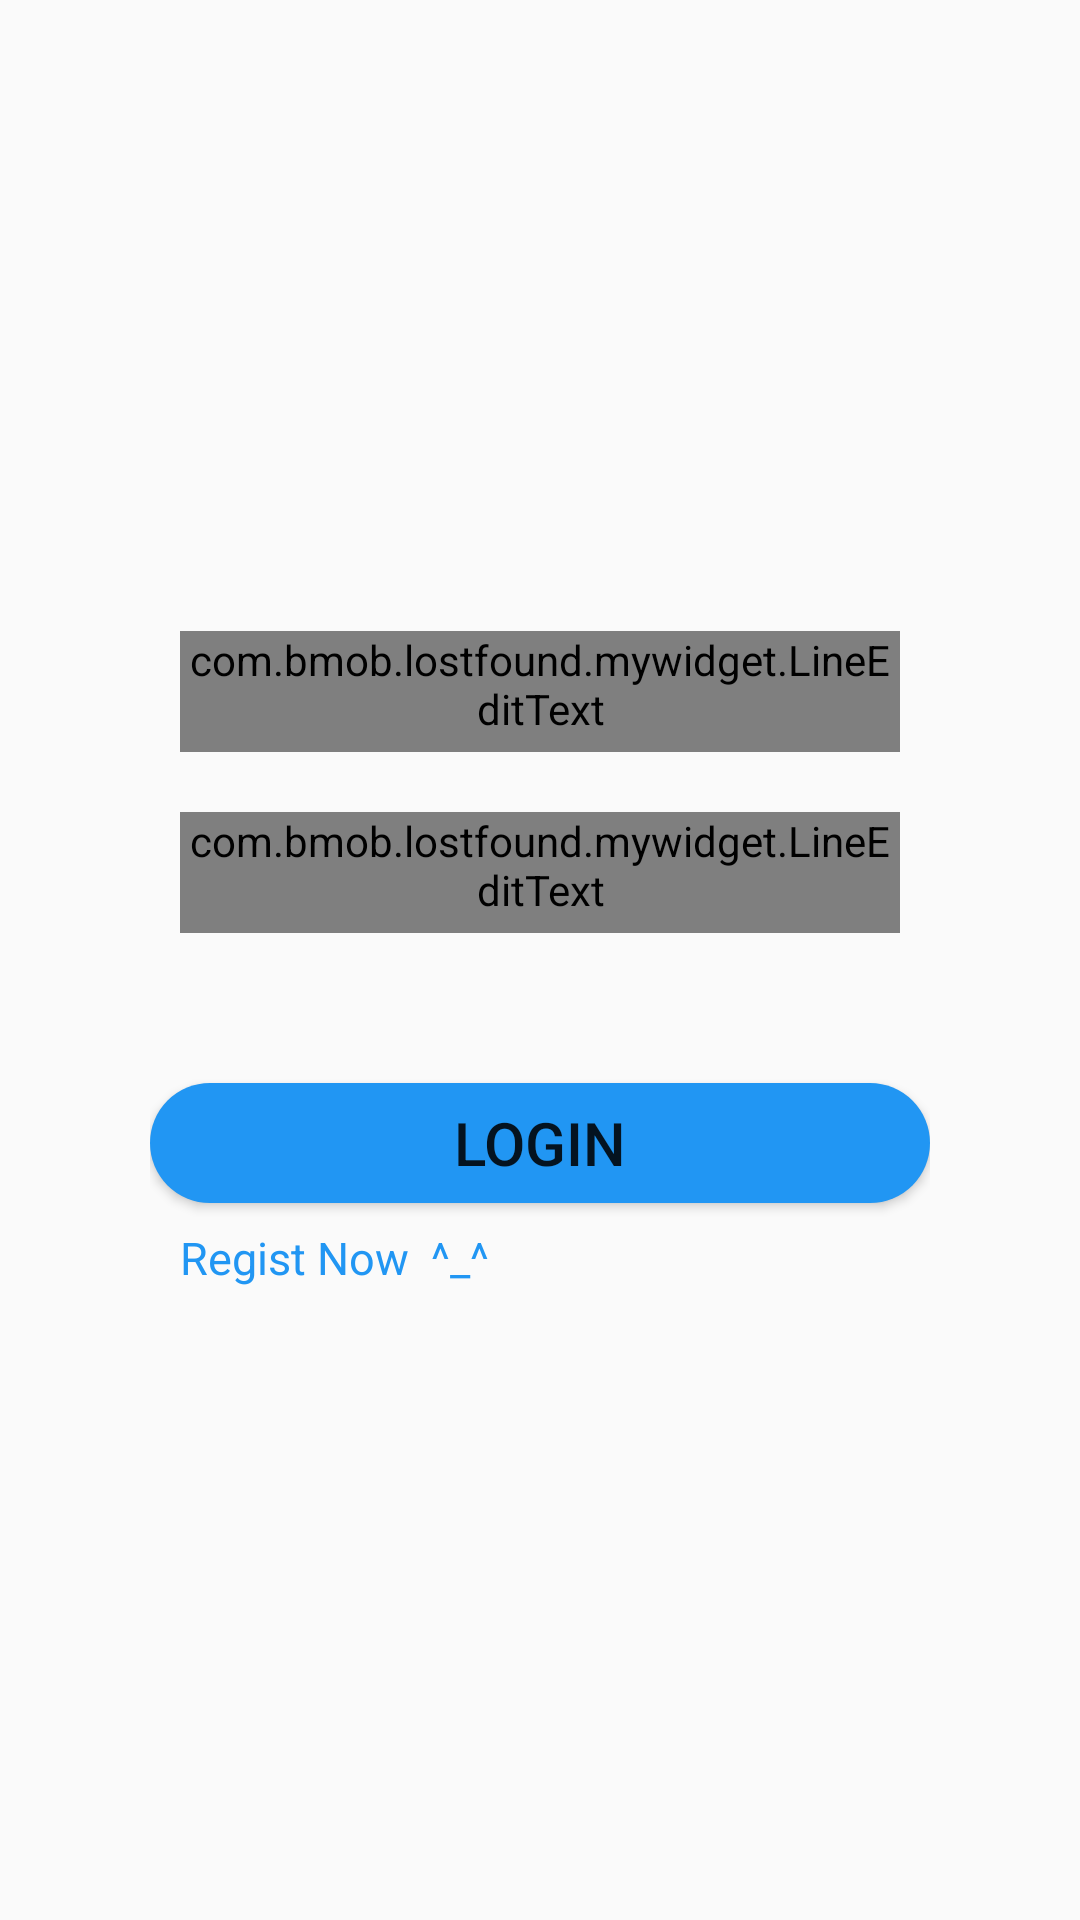

Produce the Android XML layout that renders to this screen, including the resource entries it uses.
<!-- AndroidManifest.xml: application theme AppTheme -->
<!-- res/layout/activity_login.xml -->
<RelativeLayout xmlns:android="http://schemas.android.com/apk/res/android"
    xmlns:tools="http://schemas.android.com/tools" android:layout_width="match_parent"
    android:layout_height="match_parent"
    tools:context="com.bmob.lostfound.loginRegistActivity.LoginActivity">


    <LinearLayout
        android:layout_width="match_parent"
        android:layout_height="match_parent"
        android:gravity="center"
        android:orientation="vertical"
        android:paddingLeft="50dp"
        android:paddingRight="50dp">


        <com.bmob.lostfound.mywidget.LineEditText
            android:layout_width="match_parent"
            android:layout_height="wrap_content"
            android:id="@+id/et_account"
            android:hint="Account"
            android:singleLine="true"
            android:drawablePadding="15dp"
            android:textColor="@color/black"
            android:drawableLeft="@drawable/icon_user"
            android:textSize="15sp"
            android:background="@color/transport"
            android:layout_marginLeft="10dp"
            android:layout_marginRight="10dp"
            android:paddingBottom="5dp"
            />

        <com.bmob.lostfound.mywidget.LineEditText
            android:layout_width="match_parent"
            android:layout_height="wrap_content"
            android:layout_marginTop="20dp"
            android:id="@+id/et_password"
            android:hint="Password"
            android:singleLine="true"
            android:drawableLeft="@drawable/icon_password"
            android:drawablePadding="15dp"
            android:textColor="@color/black"
            android:textSize="15sp"
            android:background="@color/transparent"
            android:layout_marginLeft="10dp"
            android:layout_marginRight="10dp"
            android:paddingBottom="5dp"
            android:inputType="textPassword"
            />

        <Button
            android:layout_width="match_parent"
            android:layout_height="40dp"
            android:id="@+id/btn_login"
            android:text="Login"
            android:textSize="20sp"
            android:layout_marginTop="50dp"
            android:background="@drawable/btn_login_shape"
            />
        <TextView
            android:id="@+id/tv_regist"
            android:layout_width="wrap_content"
            android:layout_height="wrap_content"
            android:text="Regist Now  ^_^"
            android:textColor="@color/blue"
            android:textSize="15sp"
            android:layout_gravity="left"
            android:layout_marginLeft="10dp"
            android:layout_marginRight="10dp"
            android:layout_marginTop="8dp"/>


    </LinearLayout>
</RelativeLayout>
<!-- resources referenced by this layout -->
<resources>
  <color name="black">#000000</color>
  <color name="blue">#2196f3</color>
  <color name="transparent">#00000000</color>
  <color name="transport">#00000000</color>
  <!-- drawable btn_login_shape (drawable-hdpi) -->
  <?xml version="1.0" encoding="utf-8"?>
  <shape
      xmlns:android="http://schemas.android.com/apk/res/android"
      android:shape="rectangle">
    <corners
        android:radius="220dp"/>
  
    <solid
        android:color="@color/blue"/>
  
  
  </shape>
  <style name="AppTheme" parent="Theme.AppCompat.Light.NoActionBar">
          
      </style>
</resources>
